Run: headless pygame with SDL's dummy video driver; simulated clock (each Clock.tick advances the game by its frame time, no real sleeping); random seed 0; keys injected as events and as key.get_pressed() state; no mouse input.
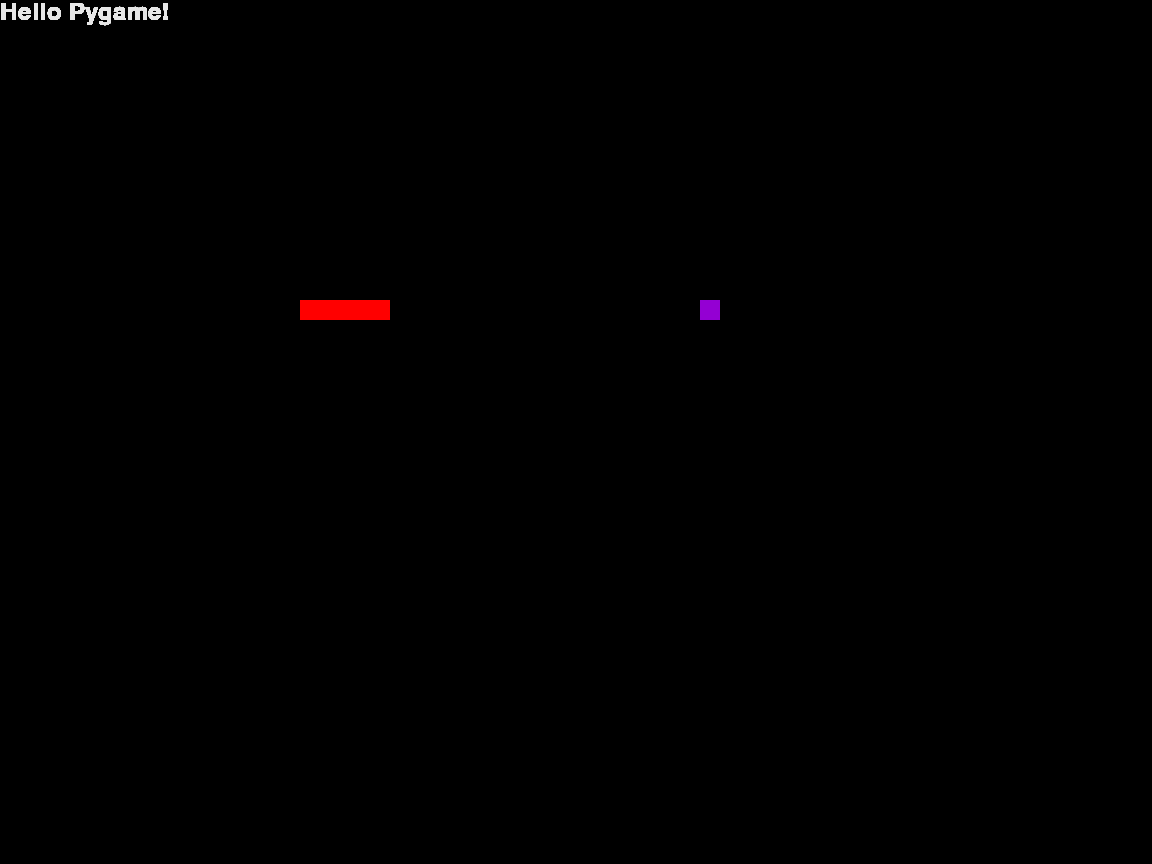
Frame 1 of 4 · flips 1–60 · no input
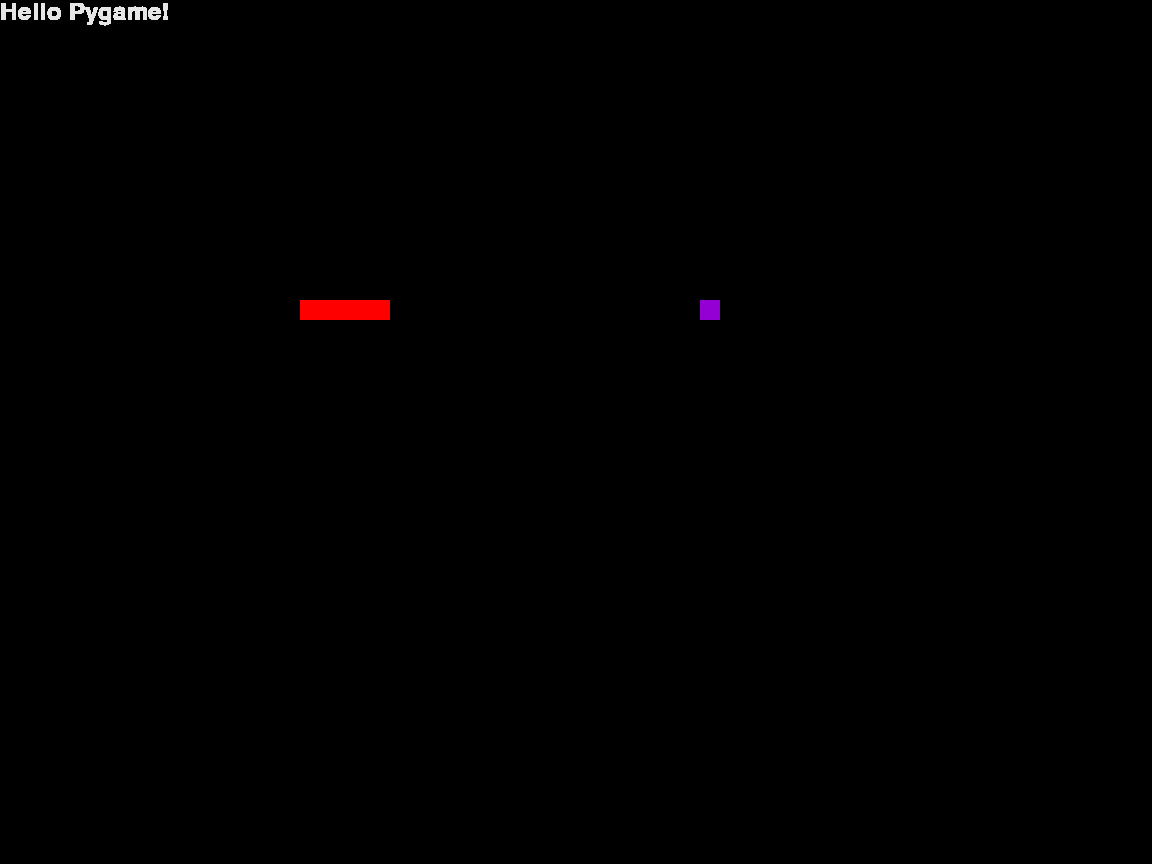
Frame 2 of 4 · flips 61–180 · tapped SPACE, RETURN · held RIGHT (→), D
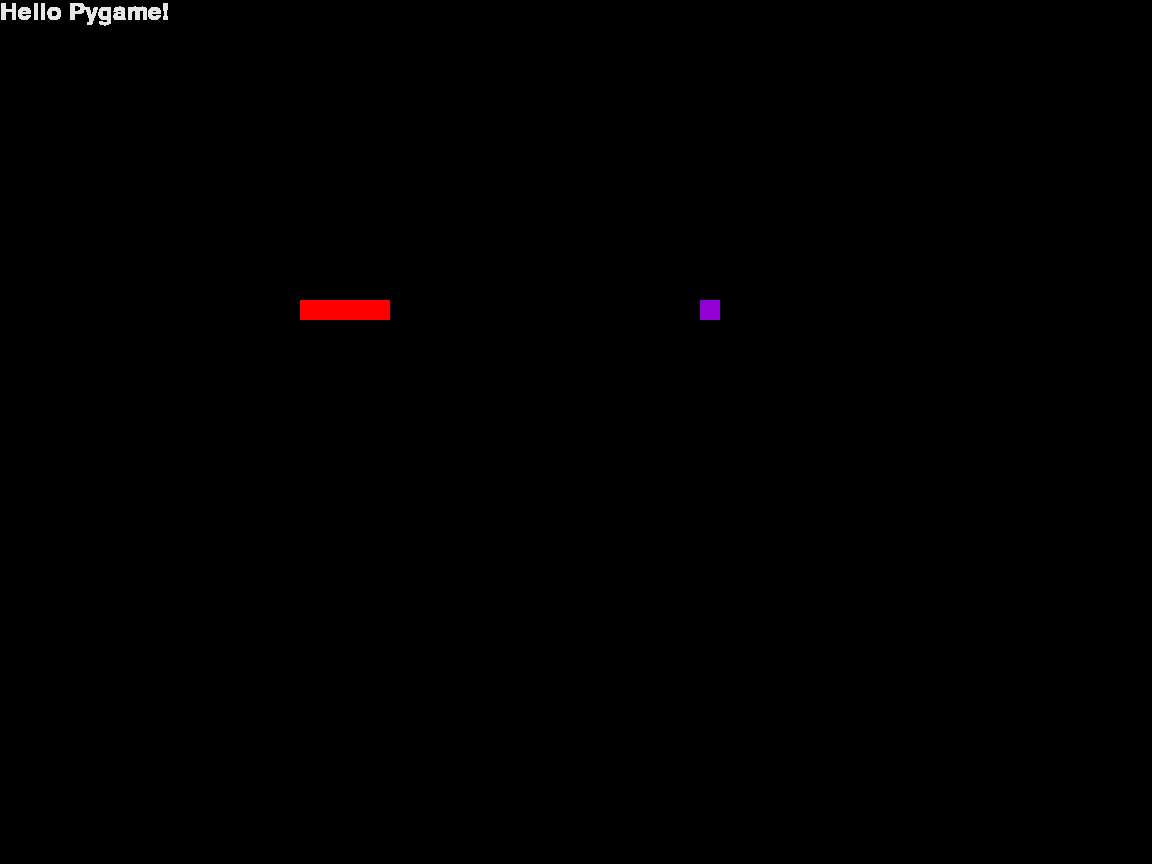
Frame 3 of 4 · flips 181–300 · held DOWN (↓), S
Frame 4 of 4 · flips 301–420 · held LEFT (←), A, UP (↑), W · screen unchanged from frame 3, image omitted

The pygame program that drew these frames:

import pygame


#--------------------------------------------
#Constants
game_is_running = False
WINDOW_WIDTH = 1152
WINDOW_HEIGHT = 864
Window = None
Surface = None
Background = None
Font = None
Text = None
Text_position = None
last_frame_time = 0
FPS = 60
FRAME_TARGET_TIME = (1000/FPS)  
#--------------------------------------------


def initialized_window():    
    pygame.init()
    #More code need to be added!

    global Window, info, Background, Font, Text, Text_position, backend_display, windowing_system, desktop_sizes, get_surface_game
    global list_modes_game, depth_window, modes

    
    Window = pygame.display.set_mode((WINDOW_WIDTH, WINDOW_HEIGHT), 0, 16)
    pygame.display.set_caption("Snake")
    info = pygame.display.Info()    
    backend_display = pygame.display.get_driver()
    windowing_system = pygame.display.get_wm_info()
    desktop_sizes = pygame.display.get_desktop_sizes()
    get_surface_game = pygame.display.get_surface()
    list_modes_game = pygame.display.list_modes()
    depth_window = pygame.display.mode_ok((128,128), 0, 32)
    modes = pygame.display.list_modes()


    print(info)
    print(backend_display)
    print(windowing_system)
    print(desktop_sizes)
    print(get_surface_game)
    print(list_modes_game)
    print(depth_window)
    print(modes)


    Background = pygame.Surface(Window.get_size())
    Background = Background.convert() #Operation to convert the Surface to a Single Pixel Format
    Background = Background.fill((250, 250, 250))
    
    
    #Displaying some text
    Font = pygame.font.Font(None, 36)
    Text = Font.render("Hello Pygame!", 1, (230, 230, 230))
    #Text_position = Text.get_rect()
    #Text_position.centerx = Background.get_rect().centerx
    

    return Window


def setup():
    global snake, apple
    #snake = pygame.draw.rect()
    

    snake = pygame.draw.rect(Window, (255,0,0), pygame.Rect(300, 300, 90, 20))
    apple = pygame.draw.rect(Window, (148, 0, 211), pygame.Rect(700, 300, 20, 20))
    pass


def process_input():
    global user_event, game_is_running
        


    pass


def update():
    #pygame.display.update()

    
    pass


def render():
    Window.blit(Text, (0,0))
    #Background.blit(Text, Text_position)
    pygame.display.flip()
    

def destroy_window():
    pygame.quit()
    quit()


def main():
    global game_is_running


    game_is_running = initialized_window()


    setup()


    while game_is_running:
        process_input()
        update()
        render()
           

    destroy_window()


if __name__ == "__main__":
    main()
